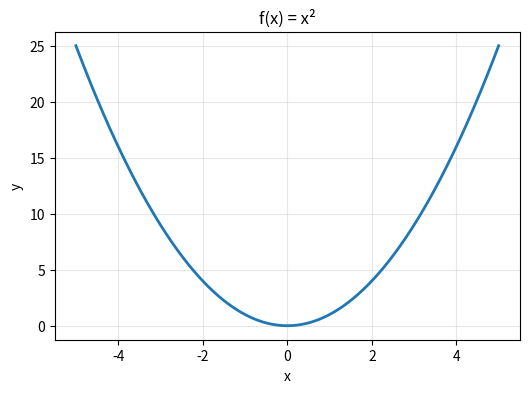
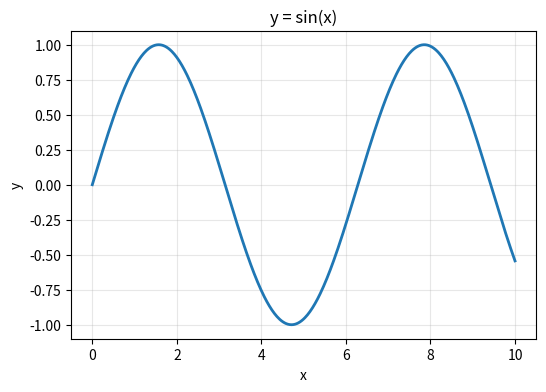

Source code (Python) for these figures, in order:
from pathlib import Path
from typing import Callable

import matplotlib.pyplot as plt
import numpy as np

#plot
def standardized_plot(
    func: Callable[[np.ndarray], np.ndarray],
    x_range: tuple[float, float] = (0.0, 10.0),
    num_points: int = 500,
    title: str | None = None,
    xlabel: str = "x",
    ylabel: str = "y",
    filename: str = "plot.png",
    figsize: tuple[float, float] = (6.0, 4.0),
    dpi: int = 150,
) -> None:
    """Gera e salva um gráfico padronizado de forma segura e sem memory leaks."""

    # 1. Validação Rápida (Fail Fast)
    if x_range[0] >= x_range[1]:
        raise ValueError("O limite inferior de x_range deve ser menor que o superior.")

    # 2. Processamento Vetorizado
    x = np.linspace(x_range[0], x_range[1], num_points)
    y = func(x)

    # 3. Criação da Figura
    fig, ax = plt.subplots(figsize=figsize, dpi=dpi)

    try:  # Usamos try/finally para GARANTIR a liberação de memória, mesmo se houver erro
        ax.plot(x, y, linewidth=2)

        # 4. Tratamento robusto para o nome da função (Evitando '<lambda>')
        if not title:
            func_name = getattr(func, "__name__", "customizada")
            if func_name == "<lambda>":
                title = "Gráfico de Função Anônima"
            else:
                title = f"y = {func_name}(x)"

        ax.set_title(title)
        ax.set_xlabel(xlabel)
        ax.set_ylabel(ylabel)
        ax.grid(True, alpha=0.3)

        # 5. Segurança de I/O: Garante que o diretório existe
        output_path = Path(filename)
        output_path.parent.mkdir(parents=True, exist_ok=True)

        fig.savefig(output_path, bbox_inches="tight")
        print(f"Sucesso: {output_path.absolute()}")

    finally:
        # 6. O FATOR ELITE: Prevenção de Memory Leak
        plt.close(fig)


def main() -> None:
    # Teste 1: Função Lambda
    standardized_plot(
        func=lambda x: x**2,
        x_range=(-5.0, 5.0),
        title="f(x) = x²",
        filename="outputs/x2_plot.png",  # Testando a criação de diretórios
    )

    # Teste 2: Função Numpy nativa
    standardized_plot(func=np.sin, x_range=(0.0, 10.0), filename="outputs/sin_plot.png")


if __name__ == "__main__":
    main()
